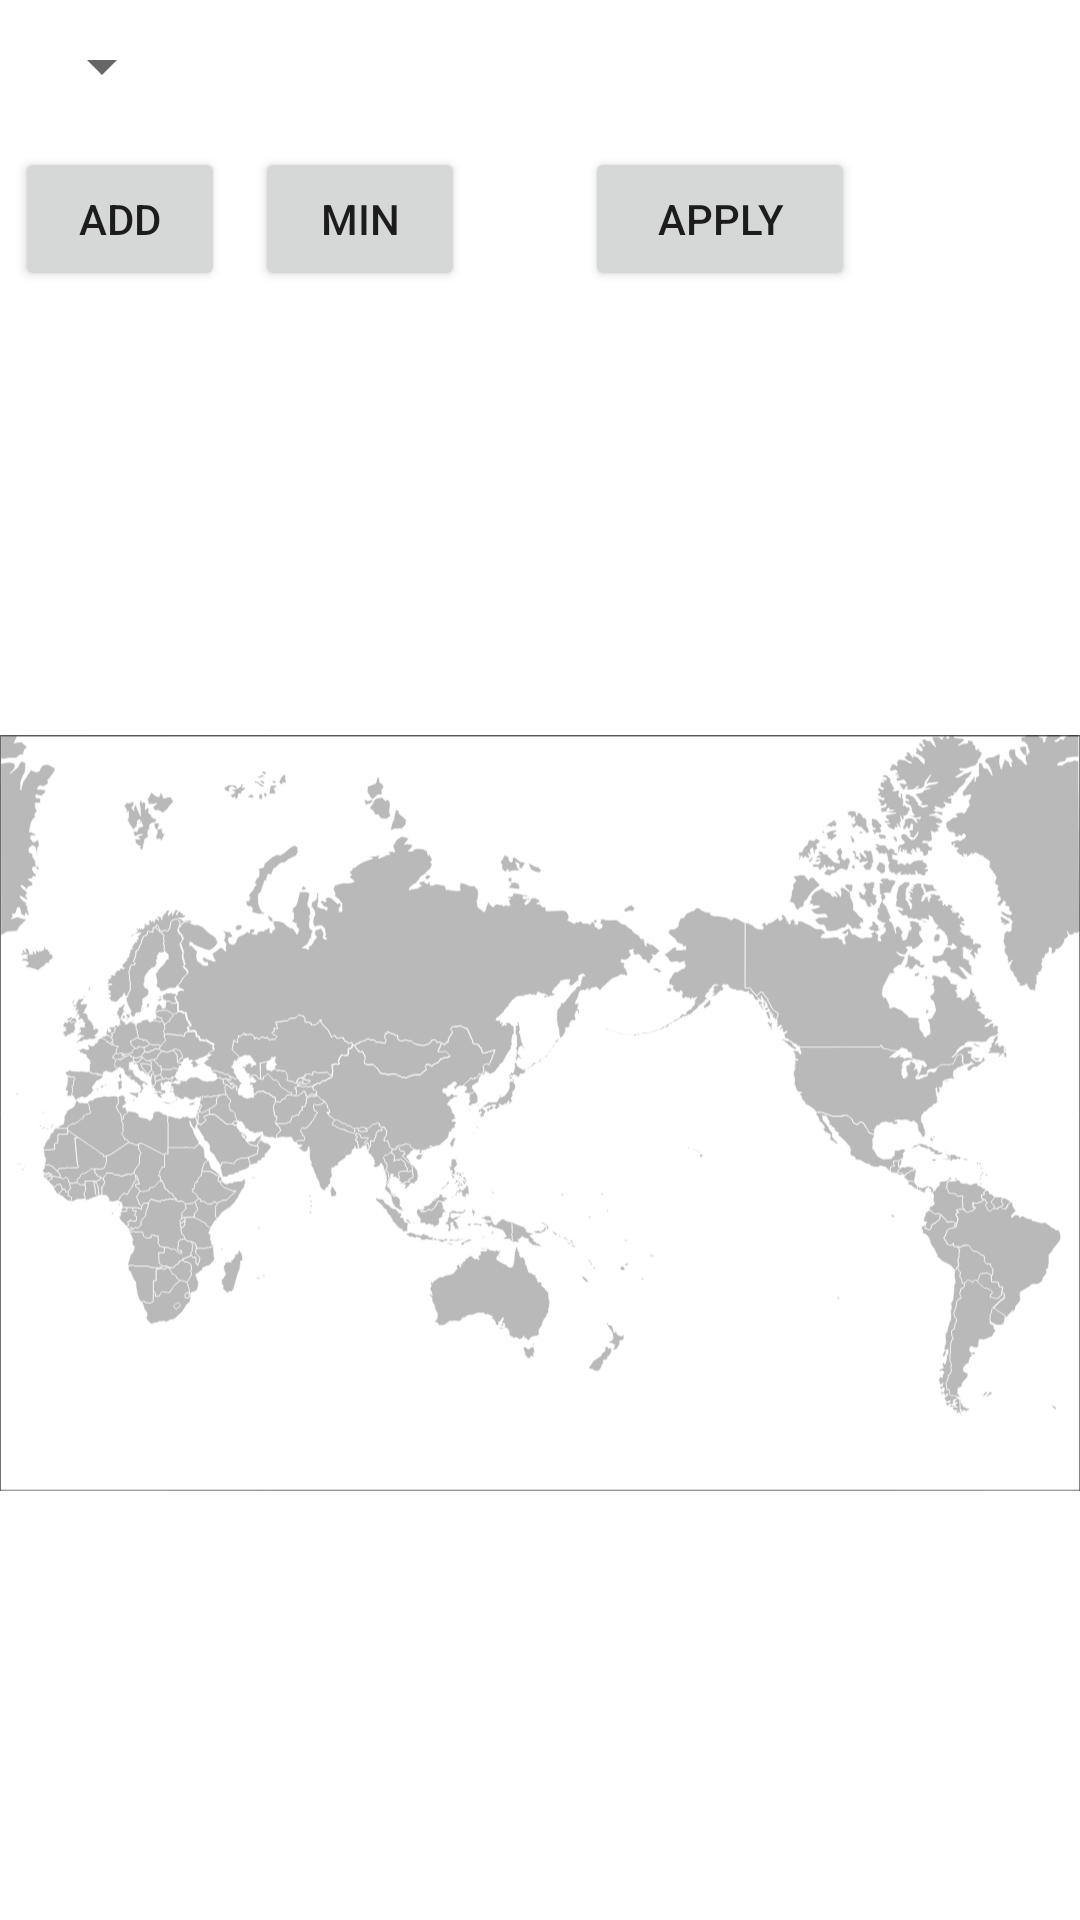

Produce the Android XML layout that renders to this screen, including the resource entries it uses.
<!-- AndroidManifest.xml: application theme Theme.WAY -->
<!-- res/layout/marker_map.xml -->
<?xml version="1.0" encoding="utf-8"?>
<LinearLayout
    xmlns:android="http://schemas.android.com/apk/res/android"
    xmlns:app="http://schemas.android.com/apk/res-auto"
    xmlns:tools="http://schemas.android.com/tools"
    android:layout_width="match_parent"
    android:layout_height="match_parent"
    android:orientation="vertical"
    tools:context=".Marker">



    <LinearLayout
        android:layout_width="match_parent"
        android:layout_height="wrap_content"
        android:orientation="vertical">

        <LinearLayout
            android:layout_width="match_parent"
            android:layout_height="wrap_content"
            android:orientation="horizontal"
            android:layout_margin="10dp">












            <Spinner
                android:id="@+id/country_spinner"
                android:layout_width="wrap_content"
                android:layout_height="wrap_content"
                android:spinnerMode="dropdown"/>

        </LinearLayout>

        <LinearLayout
            android:layout_width="match_parent"
            android:layout_height="wrap_content"
            android:orientation="horizontal">

            <Button
                android:id="@+id/add_num"
                android:text="add"
                android:layout_width="70dp"
                android:layout_height="wrap_content"
                android:layout_margin="5dp"/>
            <Button
                android:id="@+id/min_num"
                android:text="min"
                android:layout_width="70dp"
                android:layout_height="wrap_content"
                android:layout_margin="5dp"/>


            <TextView
                android:id="@+id/textView3"
                android:layout_width="30dp"
                android:layout_height="30dp"

                />
            <Button
                android:id="@+id/apply_btn"
                android:layout_width="90dp"
                android:layout_height="wrap_content"
                android:text="apply"
                android:layout_margin="5dp"
                />

        </LinearLayout>


    </LinearLayout>
    <ImageView
        android:id="@+id/map"
        android:layout_width="match_parent"
        android:layout_height="match_parent"
        android:src="@drawable/ic_blank_map" />
</LinearLayout>
<!-- resources referenced by this layout -->
<resources>
  <!-- drawable ic_blank_map: vector/xml drawable (drawable, 179411 chars, omitted) -->
  <style name="Theme.WAY" parent="Theme.MaterialComponents.DayNight.DarkActionBar">
          
          <item name="colorPrimary">@color/gold</item>
          <item name="colorPrimaryVariant">@color/dark_gold</item>
          <item name="colorOnPrimary">@color/white</item>
          
          <item name="colorSecondary">@color/light_gold</item>
          <item name="colorSecondaryVariant">@color/gold</item>
          <item name="colorOnSecondary">@color/black</item>
          
          <item name="android:statusBarColor">?attr/colorPrimaryVariant</item>
          
      </style>
  <color name="gold">#FFC000</color>
  <color name="dark_gold">#EEA000</color>
  <color name="white">#FFFFFFFF</color>
  <color name="light_gold">#FFE699</color>
  <color name="black">#FF000000</color>
</resources>
